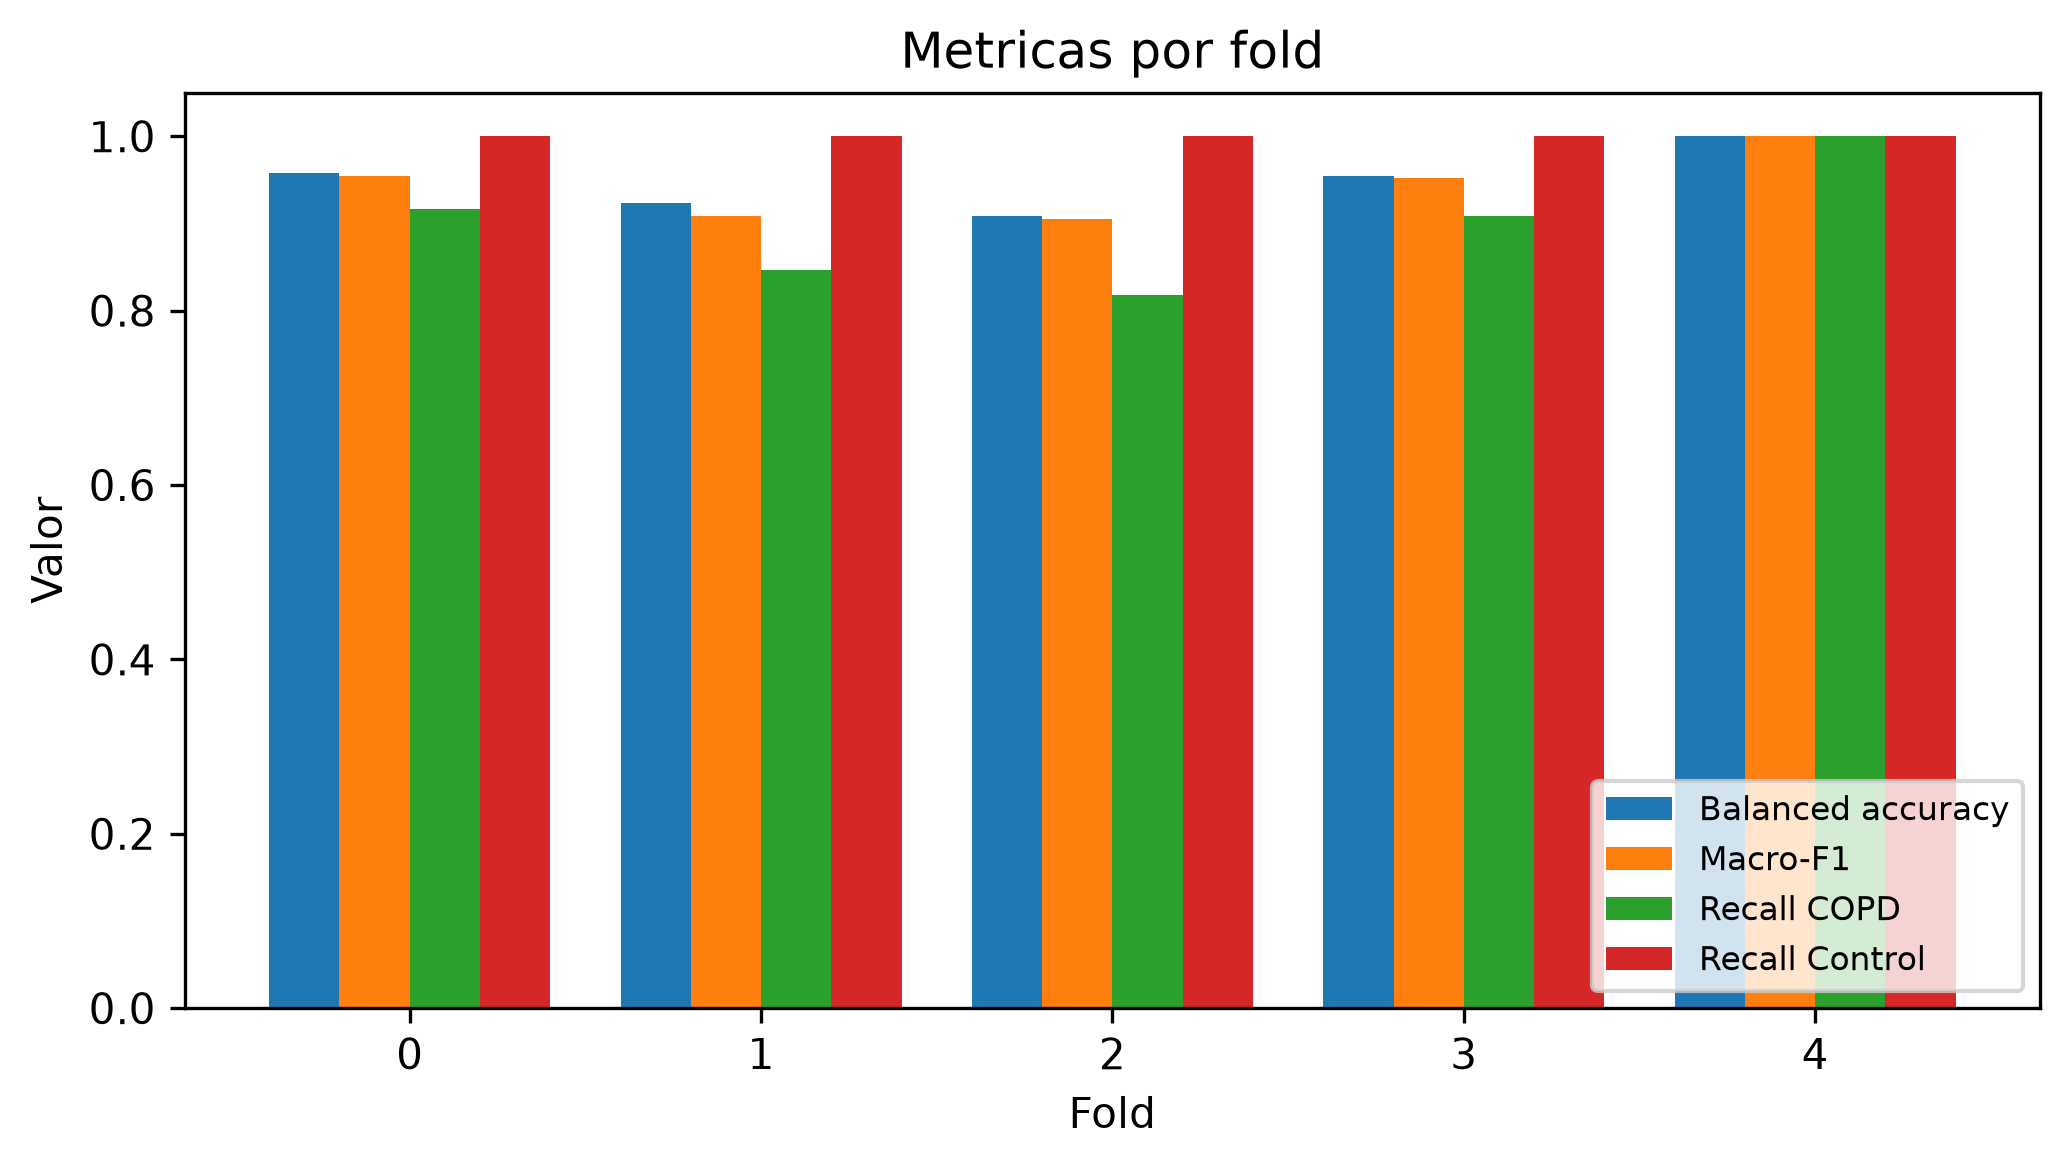

The file beside this chart, header and first rows:
fold, n_patients, accuracy, balanced_accuracy, recall_copd, recall_negative, precision_copd, f1_copd, macro_f1, min_class_recall, auroc, auprc_copd, tn, fp, fn, tp, threshold, best_epoch, n_val_patients, lr, dropout, weight_decay, batch_size, recall_control
0, 22, 0.9545, 0.9583, 0.9167, 1.0, 1.0, 0.9565, 0.9545, 0.9167, 0.9667, 0.9792, 10, 0, 1, 11, 0.5, 24, 22, 0.0001, 0.4, 0.0001, 32, 1.0
1, 22, 0.9091, 0.9231, 0.8462, 1.0, 1.0, 0.9167, 0.9083, 0.8462, 0.8718, 0.9429, 9, 0, 2, 11, 0.5, 9, 22, 0.0001, 0.4, 0.0001, 32, 1.0
2, 21, 0.9048, 0.9091, 0.8182, 1.0, 1.0, 0.9, 0.9045, 0.8182, 0.9364, 0.9646, 10, 0, 2, 9, 0.5, 12, 21, 0.0001, 0.4, 0.0001, 32, 1.0
3, 21, 0.9524, 0.9545, 0.9091, 1.0, 1.0, 0.9524, 0.9524, 0.9091, 1.0, 1.0, 10, 0, 1, 10, 0.5, 29, 21, 0.0001, 0.4, 0.0001, 32, 1.0
4, 20, 1.0, 1.0, 1.0, 1.0, 1.0, 1.0, 1.0, 1.0, 1.0, 1.0, 9, 0, 0, 11, 0.5, 29, 20, 0.0001, 0.4, 0.0001, 32, 1.0
